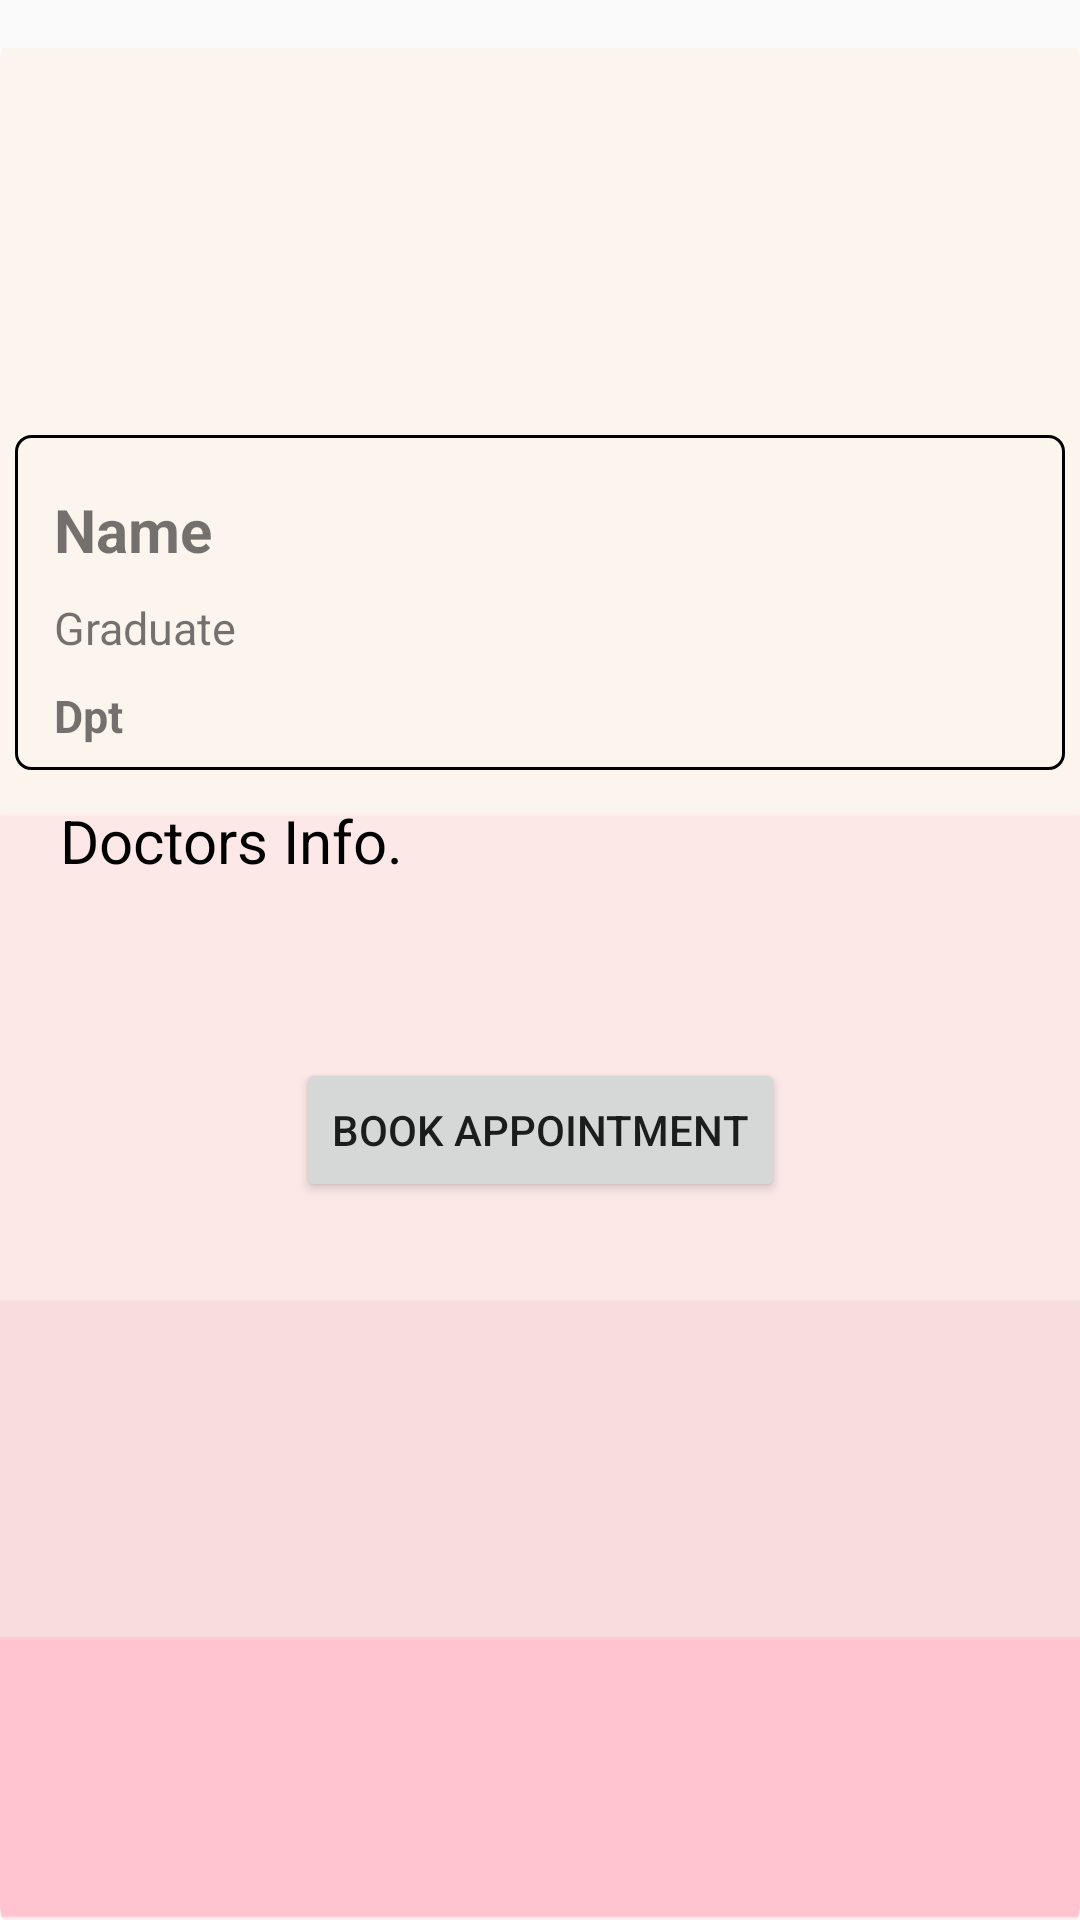

Layout XML and referenced resources for this Android screen:
<!-- AndroidManifest.xml: application theme AppTheme -->
<!-- res/layout/doc_info.xml -->
<?xml version="1.0" encoding="utf-8"?>
<androidx.constraintlayout.widget.ConstraintLayout xmlns:android="http://schemas.android.com/apk/res/android"
    xmlns:app="http://schemas.android.com/apk/res-auto"
    xmlns:tools="http://schemas.android.com/tools"
    android:layout_width="match_parent"
    android:layout_height="match_parent"
    android:orientation="vertical">

    <ImageView
        android:id="@+id/imageView4"
        android:layout_width="match_parent"
        android:layout_height="match_parent"
        android:layout_marginTop="16dp"
        android:scaleType="fitXY"
        app:srcCompat="@drawable/color_background" />


    <ScrollView
        android:layout_width="match_parent"
        android:layout_height="match_parent"
        tools:layout_editor_absoluteX="1dp"
        tools:layout_editor_absoluteY="126dp">

        <androidx.constraintlayout.widget.ConstraintLayout
            android:layout_width="match_parent"
            android:layout_height="match_parent"
            android:orientation="vertical">


            <ImageView
                android:id="@+id/image"
                android:layout_width="125dp"
                android:layout_height="125dp"
                app:layout_constraintBottom_toBottomOf="parent"
                app:layout_constraintEnd_toEndOf="parent"
                app:layout_constraintStart_toStartOf="parent"
                app:layout_constraintTop_toTopOf="parent"
                app:layout_constraintVertical_bias="0.0" />

            <RelativeLayout
                android:id="@+id/relative"
                android:layout_width="350dp"
                android:layout_height="wrap_content"
                android:layout_marginTop="20dp"
                android:background="@drawable/backgroung_border"
                android:fadingEdge="none"
                android:focusableInTouchMode="false"
                android:padding="8dp"
                app:layout_constraintBottom_toBottomOf="parent"
                app:layout_constraintEnd_toEndOf="parent"
                app:layout_constraintStart_toStartOf="parent"
                app:layout_constraintTop_toBottomOf="@+id/image"
                app:layout_constraintVertical_bias="0.0">


                <TextView
                    android:id="@+id/name"
                    android:layout_width="wrap_content"
                    android:layout_height="wrap_content"
                    android:layout_marginLeft="5dp"
                    android:layout_marginTop="10dp"
                    android:text="Name"
                    android:textSize="20sp"
                    android:textStyle="bold" />

                <TextView
                    android:id="@+id/graduate"
                    android:layout_width="wrap_content"
                    android:layout_height="wrap_content"
                    android:layout_below="@+id/name"
                    android:layout_marginLeft="5dp"
                    android:layout_marginTop="9dp"
                    android:text="Graduate"
                    android:textSize="15sp" />

                <TextView
                    android:id="@+id/dpt"
                    android:layout_width="wrap_content"
                    android:layout_height="wrap_content"
                    android:layout_below="@+id/graduate"
                    android:layout_marginLeft="5dp"
                    android:layout_marginTop="9dp"
                    android:text="Dpt"
                    android:textSize="15sp"
                    android:textStyle="bold" />


            </RelativeLayout>

            <TextView
                android:id="@+id/textView9"
                android:layout_width="wrap_content"
                android:layout_height="wrap_content"
                android:layout_marginStart="20dp"
                android:layout_marginLeft="20dp"
                android:layout_marginTop="10dp"
                android:text="Doctors Info."
                android:textColor="#000"
                android:textSize="20sp"
                app:layout_constraintBottom_toBottomOf="parent"
                app:layout_constraintEnd_toEndOf="parent"
                app:layout_constraintHorizontal_bias="0.0"
                app:layout_constraintStart_toStartOf="parent"
                app:layout_constraintTop_toBottomOf="@+id/relative"
                app:layout_constraintVertical_bias="0.0" />

            <TextView
                android:id="@+id/doc_info"
                android:layout_width="wrap_content"
                android:layout_height="wrap_content"
                android:layout_marginBottom="30dp"
                android:padding="20dp"
                android:text=""
                app:layout_constraintBottom_toBottomOf="parent"
                app:layout_constraintEnd_toEndOf="parent"
                app:layout_constraintHorizontal_bias="0.0"
                app:layout_constraintStart_toStartOf="parent"
                app:layout_constraintTop_toBottomOf="@+id/textView9"
                app:layout_constraintVertical_bias="0.0" />

            <Button
                android:id="@+id/bookbtn"
                android:layout_width="wrap_content"
                android:layout_height="wrap_content"
                android:text="Book Appointment"
                app:layout_constraintBottom_toBottomOf="parent"
                app:layout_constraintEnd_toEndOf="parent"
                app:layout_constraintStart_toStartOf="parent"
                app:layout_constraintTop_toBottomOf="@+id/doc_info"
                app:layout_constraintVertical_bias="0.0" />


        </androidx.constraintlayout.widget.ConstraintLayout>
    </ScrollView>


</androidx.constraintlayout.widget.ConstraintLayout>
<!-- resources referenced by this layout -->
<resources>
  <!-- drawable backgroung_border (drawable) -->
  <?xml version="1.0" encoding="utf-8"?>
      <shape xmlns:android="http://schemas.android.com/apk/res/android"
          android:shape="rectangle" >
          
          <stroke android:width="1dp"
              android:color="@color/color_stroke"/>
  
          
          <corners android:bottomLeftRadius="5dp"
              android:topLeftRadius="5dp"
              android:bottomRightRadius="5dp"
              android:topRightRadius="5dp" />
  
          
          <gradient android:startColor="@android:color/transparent"
              android:endColor="@android:color/transparent"
              android:angle="90"/>
      </shape>
  <!-- drawable color_background: png bitmap (drawable, 17751 bytes) -->
  <style name="AppTheme" parent="Theme.AppCompat.Light.NoActionBar">
          
          <item name="colorPrimary">@color/colorPrimary</item>
          <item name="colorPrimaryDark">@color/colorPrimaryDark</item>
          <item name="colorAccent">@color/colorAccent</item>
          <item name="windowActionBar">false</item>
          <item name="windowNoTitle">true</item>
      </style>
  <color name="color_stroke">#000</color>
  <color name="colorPrimary">#008577</color>
  <color name="colorPrimaryDark">#00574B</color>
  <color name="colorAccent">#D81B60</color>
</resources>
